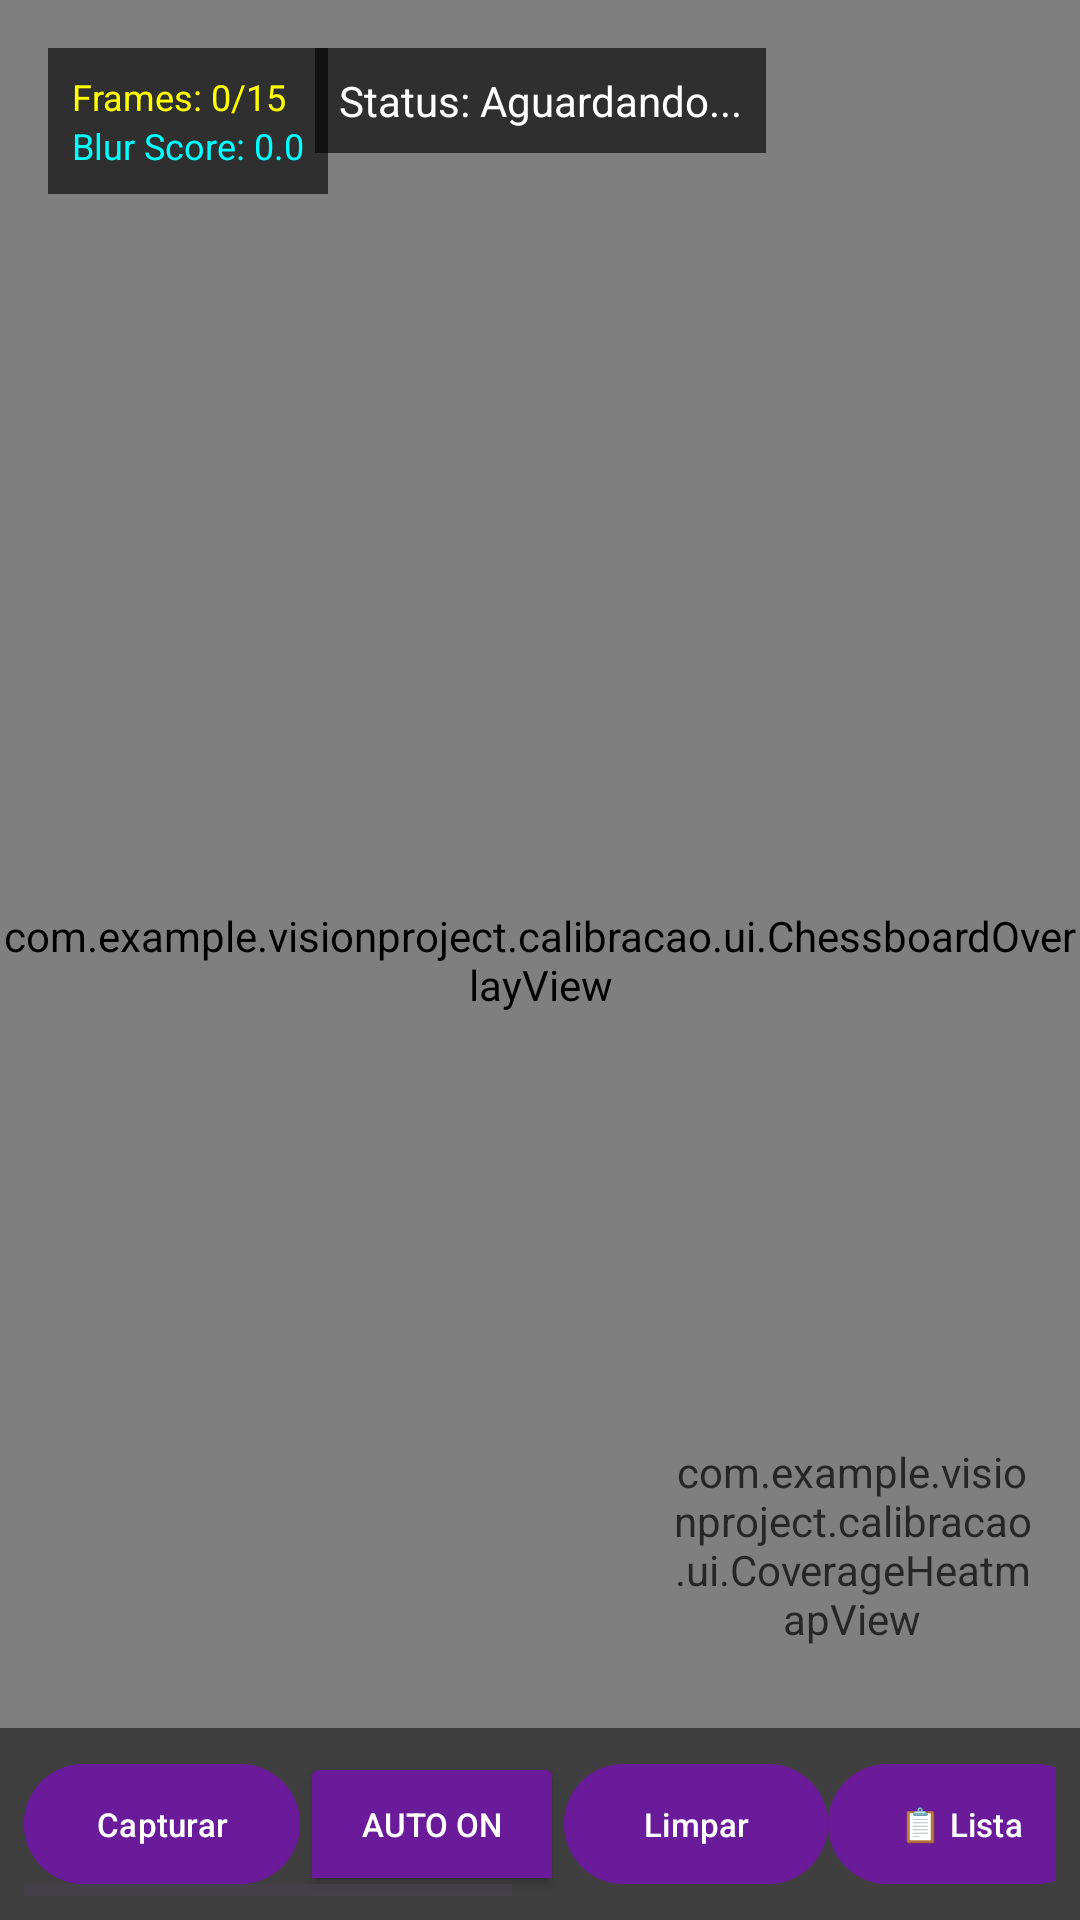

Android layout source for this screen:
<!-- AndroidManifest.xml: application theme Theme.VisionProject -->
<!-- res/layout/cal_activity_calibracao.xml -->
<?xml version="1.0" encoding="utf-8"?>
<androidx.constraintlayout.widget.ConstraintLayout xmlns:android="http://schemas.android.com/apk/res/android"
    xmlns:app="http://schemas.android.com/apk/res-auto"
    xmlns:tools="http://schemas.android.com/tools"
    android:layout_width="match_parent"
    android:layout_height="match_parent"
    android:background="@color/black"
    tools:context=".calibracao.CalibrationActivity">

    <org.opencv.android.JavaCameraView
        android:id="@+id/cal_camera_view"
        android:layout_width="0dp"
        android:layout_height="0dp"
        app:layout_constraintBottom_toBottomOf="parent"
        app:layout_constraintEnd_toEndOf="parent"
        app:layout_constraintStart_toStartOf="parent"
        app:layout_constraintTop_toTopOf="parent"
        app:show_fps="true"
        app:camera_id="back" />

    <com.example.visionproject.calibracao.ui.ChessboardOverlayView
        android:id="@+id/cal_overlay_view"
        android:layout_width="0dp"
        android:layout_height="0dp"
        app:layout_constraintBottom_toBottomOf="@id/cal_camera_view"
        app:layout_constraintEnd_toEndOf="@id/cal_camera_view"
        app:layout_constraintStart_toStartOf="@id/cal_camera_view"
        app:layout_constraintTop_toTopOf="@id/cal_camera_view" />

    <com.example.visionproject.calibracao.ui.CoverageHeatmapView
        android:id="@+id/cal_heatmap_view"
        android:layout_width="120dp"
        android:layout_height="90dp"
        android:layout_margin="16dp"
        android:alpha="0.7"
        app:layout_constraintBottom_toTopOf="@id/cal_controls"
        app:layout_constraintEnd_toEndOf="parent" />

    <TextView
        android:id="@+id/cal_tv_status"
        android:layout_width="wrap_content"
        android:layout_height="wrap_content"
        android:layout_marginTop="16dp"
        android:background="@color/panel_background"
        android:padding="8dp"
        android:text="Status: Aguardando..."
        android:textColor="@color/white"
        android:textSize="14sp"
        app:layout_constraintEnd_toEndOf="parent"
        app:layout_constraintStart_toStartOf="parent"
        app:layout_constraintTop_toTopOf="parent" />

    <LinearLayout
        android:id="@+id/cal_info_panel"
        android:layout_width="wrap_content"
        android:layout_height="wrap_content"
        android:layout_margin="16dp"
        android:background="@color/panel_background"
        android:orientation="vertical"
        android:padding="8dp"
        app:layout_constraintStart_toStartOf="parent"
        app:layout_constraintTop_toTopOf="parent">

        <TextView
            android:id="@+id/cal_tv_count"
            android:layout_width="wrap_content"
            android:layout_height="wrap_content"
            android:text="Frames: 0/15"
            android:textColor="@color/yellow"
            android:textSize="12sp" />

        <TextView
            android:id="@+id/cal_tv_blur"
            android:layout_width="wrap_content"
            android:layout_height="wrap_content"
            android:text="Blur Score: 0.0"
            android:textColor="@color/cyan"
            android:textSize="12sp" />
    </LinearLayout>

    <HorizontalScrollView
        android:id="@+id/cal_controls"
        android:layout_width="match_parent"
        android:layout_height="wrap_content"
        android:background="@color/controls_background"
        android:padding="8dp"
        app:layout_constraintBottom_toBottomOf="parent">

        <LinearLayout
            android:layout_width="wrap_content"
            android:layout_height="wrap_content"
            android:gravity="center_vertical"
            android:orientation="horizontal">

            <Button
                android:id="@+id/cal_btn_capture"
                android:layout_width="wrap_content"
                android:layout_height="wrap_content"
                android:backgroundTint="@color/cal_button_bg"
                android:text="Capturar"
                android:textColor="@color/cal_button_text"
                android:textSize="11sp" />

            <ToggleButton
                android:id="@+id/cal_btn_auto"
                android:layout_width="wrap_content"
                android:layout_height="wrap_content"
                android:backgroundTint="@color/cal_button_bg"
                android:checked="true"
                android:textColor="@color/cal_button_text"
                android:textOff="Auto OFF"
                android:textOn="Auto ON"
                android:textSize="11sp" />

            <Button
                android:id="@+id/cal_btn_clear"
                android:layout_width="wrap_content"
                android:layout_height="wrap_content"
                android:backgroundTint="@color/cal_button_bg"
                android:text="Limpar"
                android:textColor="@color/cal_button_text"
                android:textSize="11sp" />

            <Button
                android:id="@+id/cal_btn_list"
                android:layout_width="wrap_content"
                android:layout_height="wrap_content"
                android:backgroundTint="@color/cal_button_bg"
                android:text="@string/cal_btn_list"
                android:textColor="@color/cal_button_text"
                android:textSize="11sp" />

            <Button
                android:id="@+id/cal_btn_calibrate"
                android:layout_width="wrap_content"
                android:layout_height="wrap_content"
                android:backgroundTint="@color/cal_button_bg"
                android:enabled="false"
                android:text="Calibrar"
                android:textColor="@color/cal_button_text"
                android:textSize="11sp" />

            <Button
                android:id="@+id/cal_btn_save"
                android:layout_width="wrap_content"
                android:layout_height="wrap_content"
                android:backgroundTint="@color/cal_button_bg"
                android:enabled="false"
                android:text="Salvar"
                android:textColor="@color/cal_button_text"
                android:textSize="11sp" />

            <Button
                android:id="@+id/cal_btn_undistort"
                android:layout_width="wrap_content"
                android:layout_height="wrap_content"
                android:backgroundTint="@color/cal_button_bg"
                android:enabled="false"
                android:text="👁 Antes/Depois"
                android:textColor="@color/cal_button_text"
                android:textSize="11sp" />

            <Button
                android:id="@+id/cal_btn_back"
                android:layout_width="wrap_content"
                android:layout_height="wrap_content"
                android:backgroundTint="@color/cal_button_bg"
                android:text="@string/btn_back"
                android:textColor="@color/cal_button_text"
                android:textSize="11sp" />

        </LinearLayout>
    </HorizontalScrollView>

    <ProgressBar
        android:id="@+id/cal_progress"
        android:layout_width="wrap_content"
        android:layout_height="wrap_content"
        android:visibility="gone"
        app:layout_constraintBottom_toBottomOf="parent"
        app:layout_constraintEnd_toEndOf="parent"
        app:layout_constraintStart_toStartOf="parent"
        app:layout_constraintTop_toTopOf="parent" />

</androidx.constraintlayout.widget.ConstraintLayout>
<!-- resources referenced by this layout -->
<resources>
  <color name="black">#FF000000</color>
  <color name="controls_background">#80000000</color>
  <color name="cyan">#FF00FFFF</color>
  <color name="panel_background">#A0000000</color>
  <color name="white">#FFFFFFFF</color>
  <color name="yellow">#FFFFFF00</color>
  <string name="btn_back">Voltar</string>
  <string name="cal_btn_list">📋 Lista</string>
  <style name="Theme.VisionProject" parent="Base.Theme.VisionProject" />
  <style name="Base.Theme.VisionProject" parent="Theme.Material3.DayNight.NoActionBar">
          
          
      </style>
</resources>
